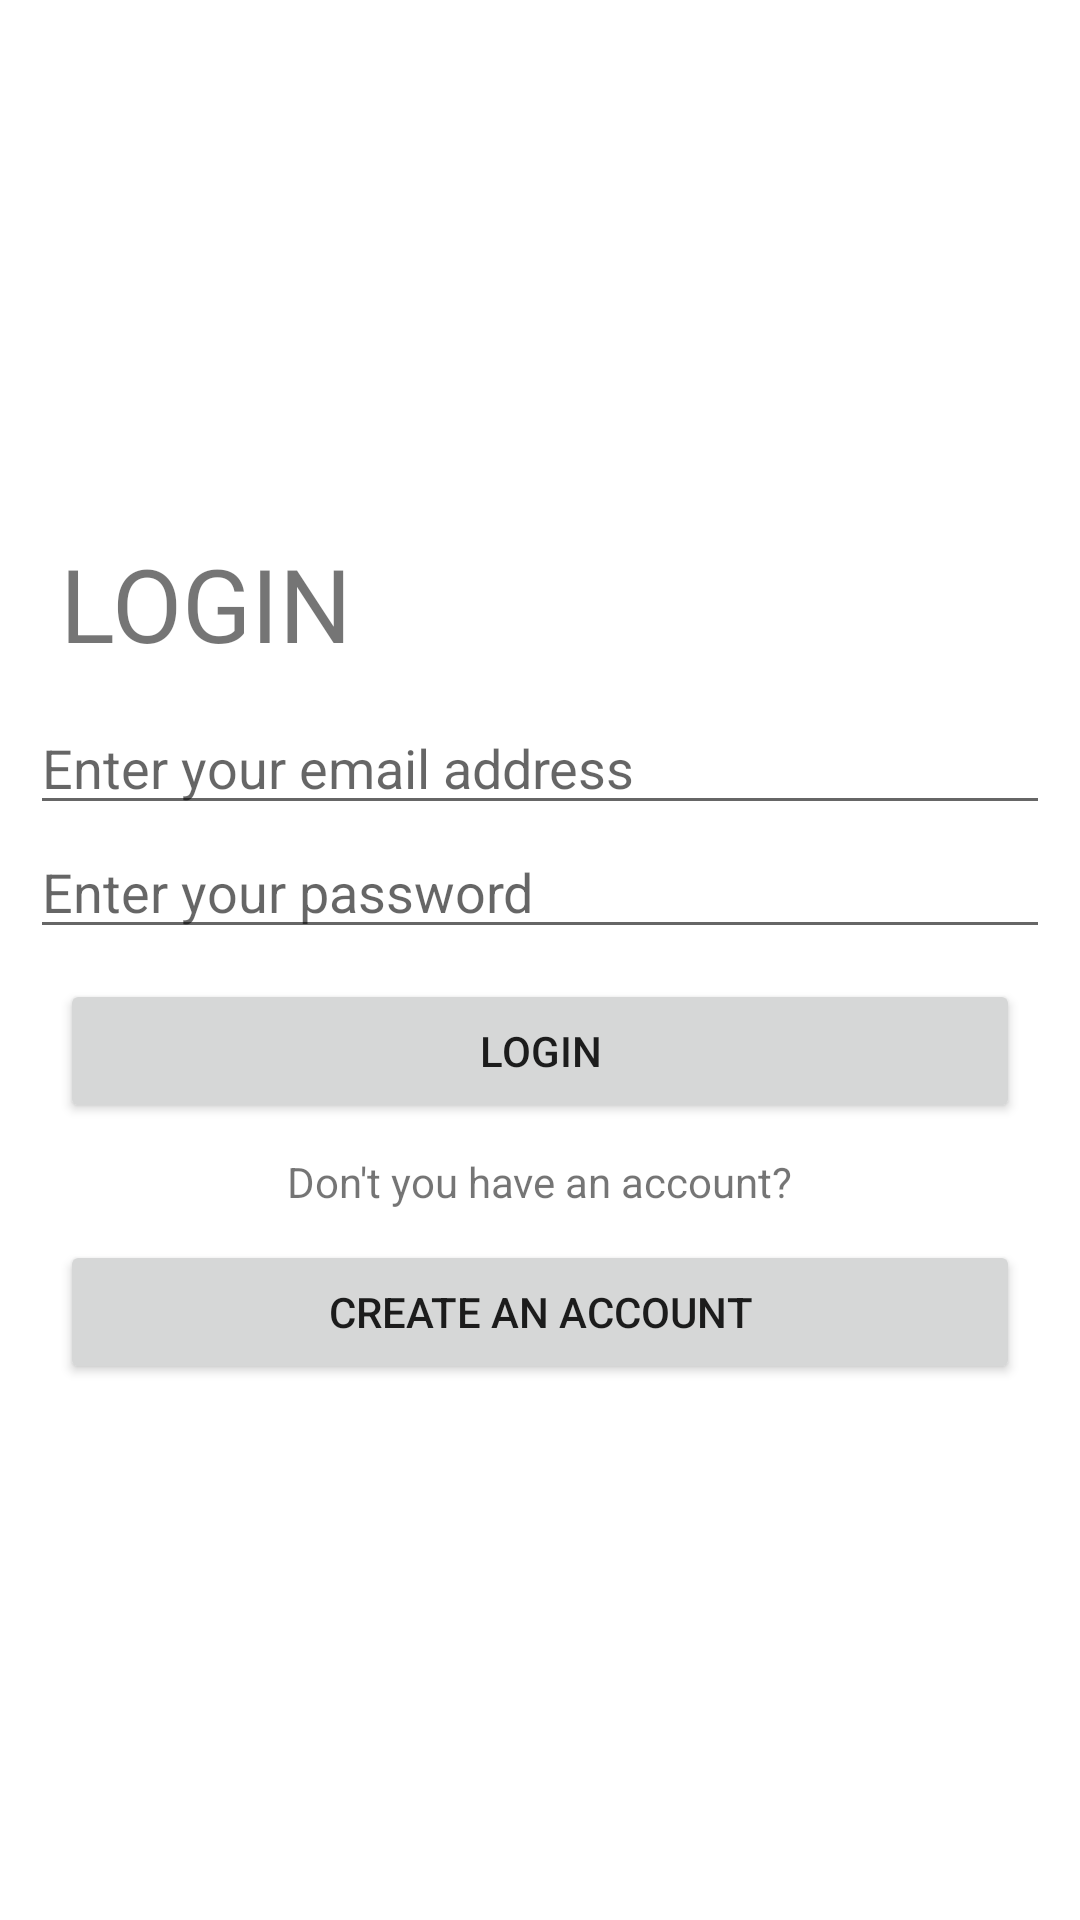

Layout XML and referenced resources for this Android screen:
<!-- AndroidManifest.xml: application theme Theme.AidHub -->
<!-- res/layout/activity_login.xml -->
<?xml version="1.0" encoding="utf-8"?>
<LinearLayout xmlns:android="http://schemas.android.com/apk/res/android"
    android:layout_width="match_parent"
    android:layout_height="match_parent"
    android:gravity="center"
    android:padding="10dp"
    android:orientation="vertical">

    <TextView
        android:layout_width="match_parent"
        android:layout_height="wrap_content"
        android:textSize="34sp"
        android:text="@string/login"
        android:layout_margin="10dp"/>

    <EditText
        android:id="@+id/emailEditText"
        android:layout_width="match_parent"
        android:layout_height="wrap_content"
        android:autofillHints="emailAddress"
        android:hint="@string/enter_your_email_address"
        android:inputType="textEmailAddress"/>

    <EditText
        android:id="@+id/passwordEditText"
        android:layout_width="match_parent"
        android:layout_height="wrap_content"
        android:autofillHints="password"
        android:hint="@string/enter_your_password"
        android:inputType="textPassword"/>

    <Button
        android:id="@+id/loginButton"
        android:layout_width="match_parent"
        android:layout_height="wrap_content"
        android:layout_margin="10dp"
        android:text="@string/login"/>

    <TextView
        android:layout_width="wrap_content"
        android:layout_height="wrap_content"
        android:text="@string/don_t_you_have_an_account"/>

    <Button
        android:id="@+id/registerButton"
        android:layout_width="match_parent"
        android:layout_height="wrap_content"
        android:layout_margin="10dp"
        android:text="@string/create_an_account"/>

</LinearLayout>
<!-- resources referenced by this layout -->
<resources>
  <string name="create_an_account">CREATE AN ACCOUNT</string>
  <string name="don_t_you_have_an_account">Don\'t you have an account?</string>
  <string name="enter_your_email_address">Enter your email address</string>
  <string name="enter_your_password">Enter your password</string>
  <string name="login">LOGIN</string>
  <style name="Theme.AidHub" parent="Theme.MaterialComponents.DayNight.DarkActionBar">
          
          <item name="colorPrimary">@color/purple_500</item>
          <item name="colorPrimaryVariant">@color/purple_700</item>
          <item name="colorOnPrimary">@color/white</item>
          
          <item name="colorSecondary">@color/teal_200</item>
          <item name="colorSecondaryVariant">@color/teal_700</item>
          <item name="colorOnSecondary">@color/black</item>
          
          <item name="android:statusBarColor">?attr/colorPrimaryVariant</item>
          
      </style>
  <color name="purple_500">#2e46b6</color>
  <color name="purple_700">#253890</color>
  <color name="white">#FFFFFFFF</color>
  <color name="teal_200">#FF03DAC5</color>
  <color name="teal_700">#FF018786</color>
  <color name="black">#FF000000</color>
</resources>
